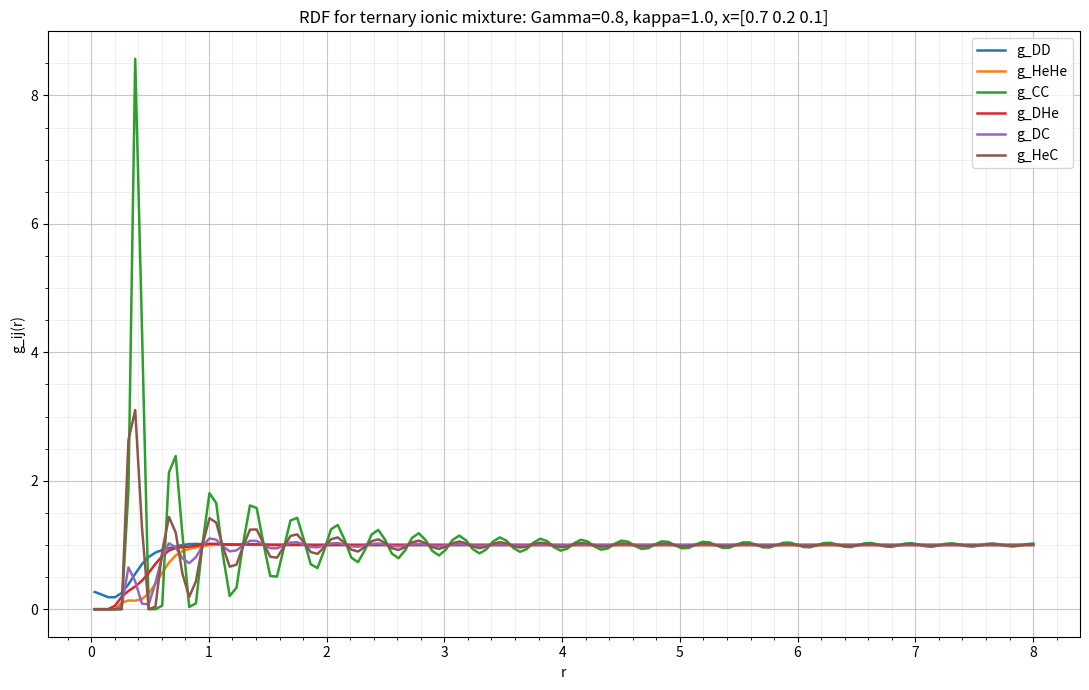
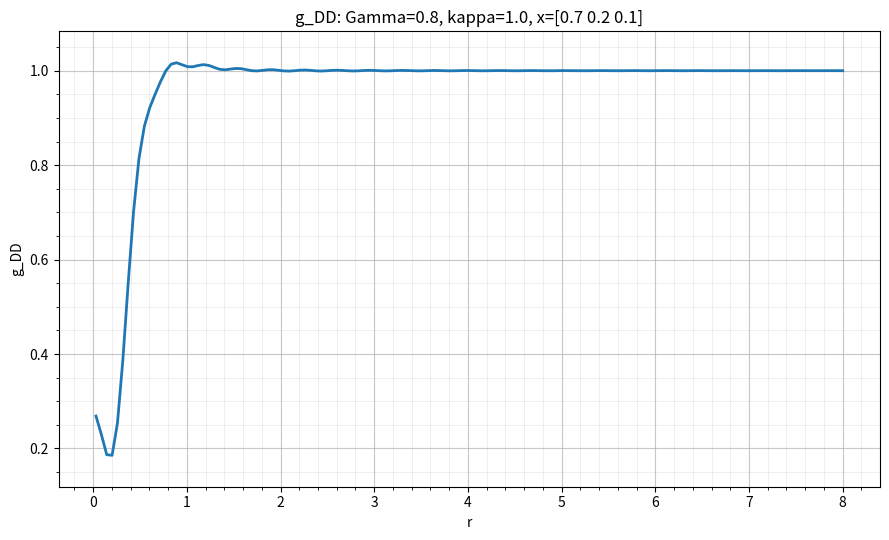
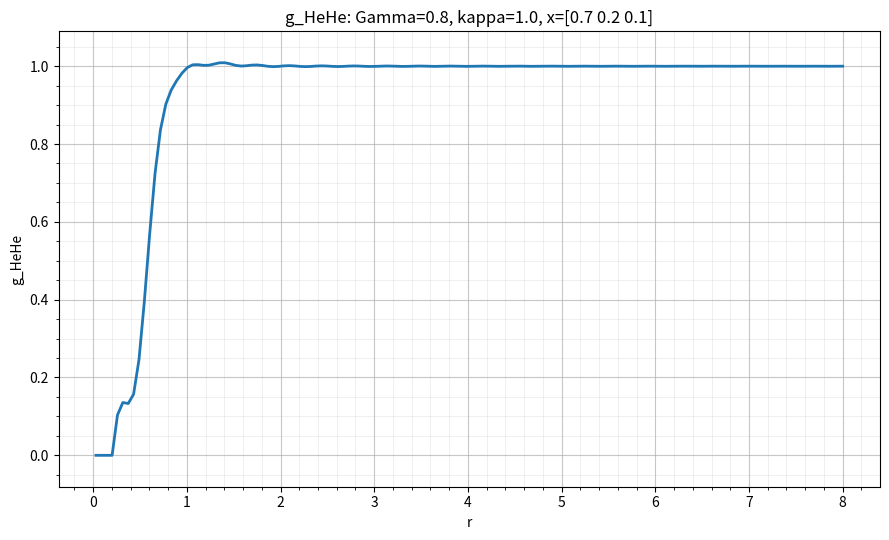
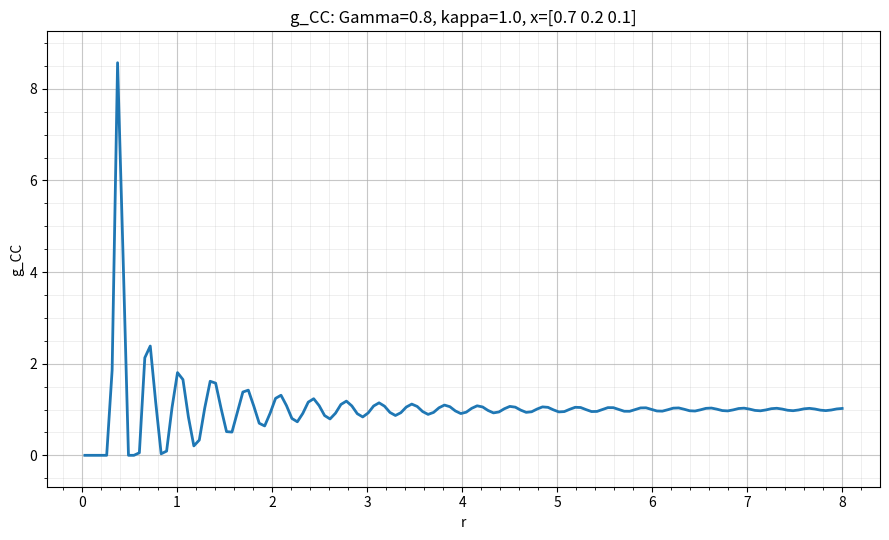
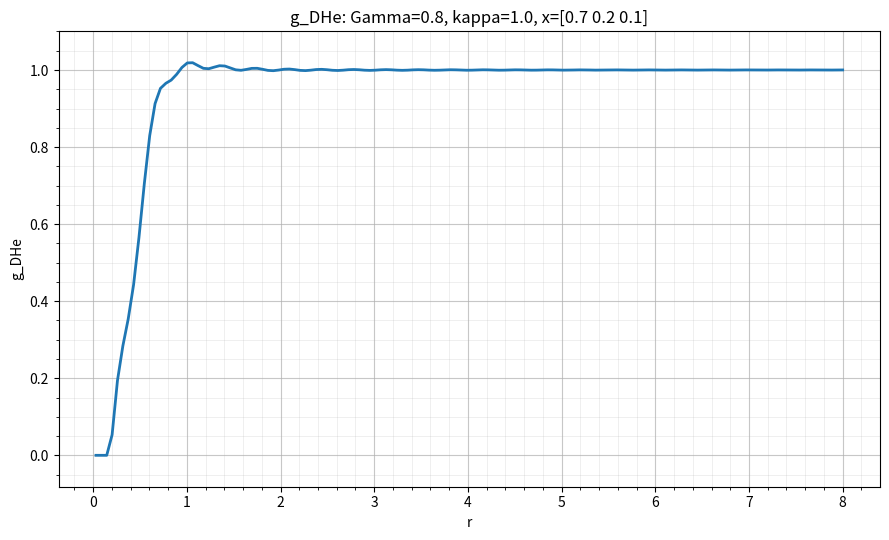
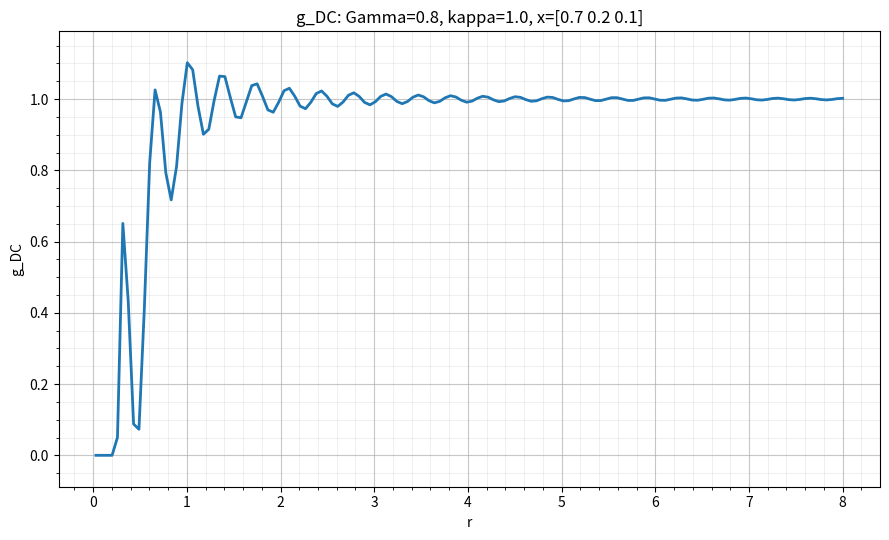
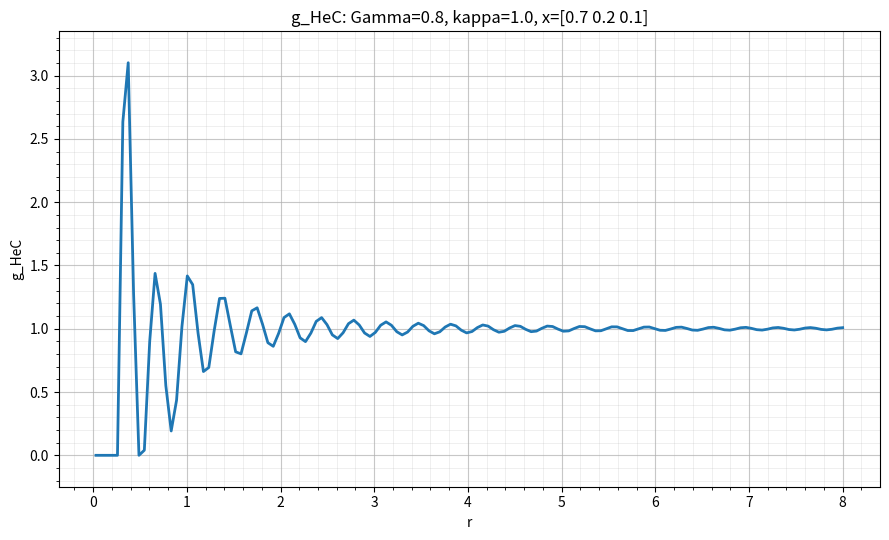
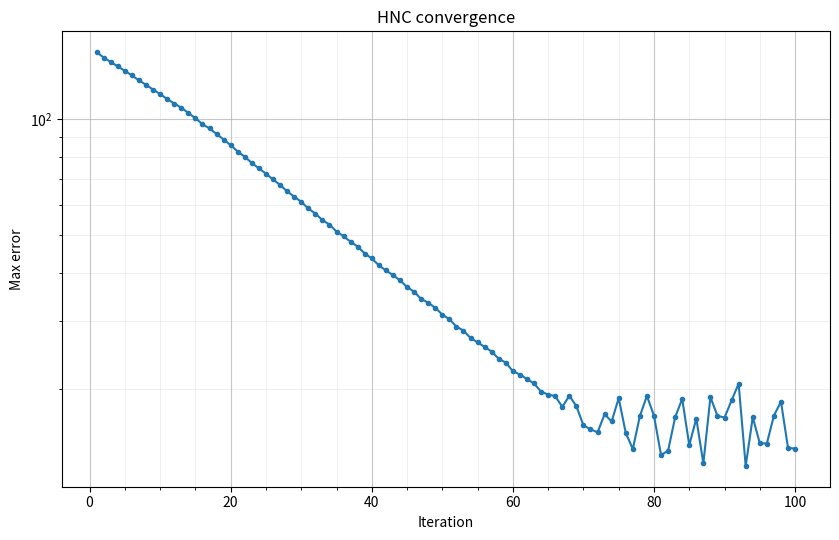

These figures' Python source, in order:
import os
import numpy as np
import pandas as pd
import matplotlib.pyplot as plt
# ============================================================
# ПАРАМЕТРЫ
# ============================================================
fast_mode = True
save_folder = "results_hnc"
os.makedirs(save_folder, exist_ok=True)

# D+, He2+, C6+
Z = np.array([1.0, 2.0, 6.0], dtype=float)
names = ["D", "He", "C"]

# состав смеси
x = np.array([0.70, 0.20, 0.10], dtype=float)

# параметры модели
gamma = 0.8
kappa = 1.0
rho_total = 1.0

# численные параметры
if fast_mode:
    r_min = 0.03
    r_max = 8.0
    n_r = 140

    k_min = 0.08
    k_max = 18.0
    n_k = 140

    max_iter = 100
    tol = 1e-3
    mix = 0.05
else:
    r_min = 0.02
    r_max = 10.0
    n_r = 220

    k_min = 0.05
    k_max = 24.0
    n_k = 220

    max_iter = 180
    tol = 5e-4
    mix = 0.04

pair_names = {
    (0, 0): "g_DD",
    (1, 1): "g_HeHe",
    (2, 2): "g_CC",
    (0, 1): "g_DHe",
    (0, 2): "g_DC",
    (1, 2): "g_HeC",
}

# ============================================================
# СЕТКИ
# ============================================================

def make_grids(r_min, r_max, n_r, k_min, k_max, n_k):
    r = np.linspace(r_min, r_max, n_r)
    k = np.linspace(k_min, k_max, n_k)

    dr = r[1] - r[0]
    dk = k[1] - k[0]

    return r, k, dr, dk
def make_transform_matrices(r, k, dr, dk):
    """
    Матрицы для радиального 3D преобразования Фурье.
    """
    kr1 = np.outer(k, r)
    kr2 = np.outer(r, k)

    s1 = np.sin(kr1) / kr1
    s2 = np.sin(kr2) / kr2

    forward_matrix = 4.0 * np.pi * s1 * (r ** 2) * dr
    inverse_matrix = s2 * (k ** 2) * dk / (2.0 * np.pi ** 2)

    return forward_matrix, inverse_matrix


def radial_ft(f_r, forward_matrix):
    return forward_matrix @ f_r


def radial_ift(f_k, inverse_matrix):
    return inverse_matrix @ f_k
# ============================================================
# ПОТЕНЦИАЛ ЮКАВЫ
# ============================================================

def yukawa_potential(r, Z, gamma, kappa):
    """
    beta*u_ij(r) = gamma * Zi * Zj * exp(-kappa*r) / r
    """
    n_comp = len(Z)
    u = np.zeros((n_comp, n_comp, len(r)), dtype=float)

    for i in range(n_comp):
        for j in range(n_comp):
            gamma_ij = gamma * Z[i] * Z[j]
            u[i, j, :] = gamma_ij * np.exp(-kappa * r) / r

    return u
# ============================================================
# УРАВНЕНИЕ ORNSTEIN-ZERNIKE
# ============================================================
def solve_oz(c_r, rho, forward_matrix, inverse_matrix):
    n_comp = c_r.shape[0]
    n_k = forward_matrix.shape[0]
    n_r = inverse_matrix.shape[0]

    c_k = np.zeros((n_comp, n_comp, n_k), dtype=float)
    h_k = np.zeros((n_comp, n_comp, n_k), dtype=float)
    h_r = np.zeros((n_comp, n_comp, n_r), dtype=float)

    # c(r) -> c(k)
    for i in range(n_comp):
        for j in range(n_comp):
            c_k[i, j, :] = radial_ft(c_r[i, j, :], forward_matrix)

    R = np.diag(rho)
    I = np.eye(n_comp)

    # решение OZ для каждого k
    for m in range(n_k):
        C = c_k[:, :, m]
        A = I - C @ R

        try:
            H = np.linalg.solve(A, C)
        except np.linalg.LinAlgError:
            H = np.linalg.pinv(A) @ C

        h_k[:, :, m] = H

    # h(k) -> h(r)
    for i in range(n_comp):
        for j in range(n_comp):
            h_r[i, j, :] = radial_ift(h_k[i, j, :], inverse_matrix)

    return h_r
# ============================================================
# HNC
# ============================================================

def run_hnc(Z, x, gamma, kappa, rho_total, r, k, forward_matrix, inverse_matrix,
            max_iter=100, tol=1e-3, mix=0.05, verbose=True):
    if not np.isclose(np.sum(x), 1.0):
        raise ValueError("Сумма концентраций должна быть равна 1")

    rho = rho_total * x
    u = yukawa_potential(r, Z, gamma, kappa)

    # стартовое приближение
    c = -u.copy()

    errors = []
    ok = False

    for step in range(1, max_iter + 1):
        h = solve_oz(c, rho, forward_matrix, inverse_matrix)

        g = 1.0 + h
        g = np.clip(g, 1e-10, None)

        # HNC closure
        c_new = h - np.log(g) - u

        err = np.max(np.abs(c_new - c))
        errors.append(err)

        c = mix * c_new + (1.0 - mix) * c

        if verbose:
            print(f"iter={step:03d}, diff={err:.6e}")

        if np.isnan(err) or np.isinf(err):
            print("Расчет стал неустойчивым")
            break

        if err < tol:
            ok = True
            print("Сходимость достигнута")
            break

    # финальный пересчет
    h = solve_oz(c, rho, forward_matrix, inverse_matrix)
    g = 1.0 + h
    g = np.clip(g, 0.0, None)

    result = {
        "r": r,
        "k": k,
        "u": u,
        "c": c,
        "h": h,
        "g": g,
        "errors": np.array(errors),
        "converged": ok,
        "iterations": len(errors),
        "rho": rho,
        "gamma": gamma,
        "kappa": kappa,
        "x": x,
    }

    return result
# ============================================================
# СОХРАНЕНИЕ
# ============================================================

def save_rdf_table(result, folder):
    r = result["r"]
    g = result["g"]

    table = pd.DataFrame({"r": r})
    for (i, j), label in pair_names.items():
        table[label] = g[i, j, :]

    path = os.path.join(folder, "rdf_data.csv")
    table.to_csv(path, index=False, encoding="utf-8-sig")
    return path


def save_peak_table(result, folder):
    r = result["r"]
    g = result["g"]

    rows = []
    for (i, j), label in pair_names.items():
        index_max = np.argmax(g[i, j, :])
        rows.append({
            "pair": label,
            "peak_r": r[index_max],
            "peak_g": g[i, j, index_max]
        })

    table = pd.DataFrame(rows)
    path = os.path.join(folder, "rdf_peaks.csv")
    table.to_csv(path, index=False, encoding="utf-8-sig")
    return path


def draw_rdf(result, folder):
    r = result["r"]
    g = result["g"]

    # ---------- ОБЩИЙ ГРАФИК ----------
    plt.figure(figsize=(11, 7))
    for (i, j), label in pair_names.items():
        plt.plot(r, g[i, j, :], linewidth=1.8, label=label)

    plt.xlabel("r")
    plt.ylabel("g_ij(r)")
    plt.title(
        f"RDF for ternary ionic mixture: Gamma={result['gamma']}, "
        f"kappa={result['kappa']}, x={result['x']}"
    )

    # крупная и мелкая сетка
    plt.minorticks_on()
    plt.grid(True, which="major", linewidth=0.8, alpha=0.7)
    plt.grid(True, which="minor", linewidth=0.4, alpha=0.35)

    plt.legend()
    plt.tight_layout()

    common_path = os.path.join(folder, "rdf_plot_all.png")
    plt.savefig(common_path, dpi=300)
    plt.show()

    # ---------- ОТДЕЛЬНЫЕ ГРАФИКИ ----------
    single_paths = []

    for (i, j), label in pair_names.items():
        y = g[i, j, :]

        plt.figure(figsize=(9, 5.5))
        plt.plot(r, y, linewidth=2)

        plt.xlabel("r")
        plt.ylabel(label)
        plt.title(
            f"{label}: Gamma={result['gamma']}, "
            f"kappa={result['kappa']}, x={result['x']}"
        )

        plt.minorticks_on()
        plt.grid(True, which="major", linewidth=0.8, alpha=0.7)
        plt.grid(True, which="minor", linewidth=0.4, alpha=0.35)

        # небольшой отступ по оси Y, чтобы пики не прилипали к краям
        y_min = np.min(y)
        y_max = np.max(y)
        pad = 0.08 * (y_max - y_min + 1e-8)
        plt.ylim(y_min - pad, y_max + pad)

        plt.tight_layout()

        path = os.path.join(folder, f"{label}.png")
        plt.savefig(path, dpi=300)
        plt.show()

        single_paths.append(path)

    return common_path, single_paths

def draw_convergence(result, folder):
    errors = result["errors"]

    plt.figure(figsize=(8.5, 5.5))
    plt.semilogy(
        np.arange(1, len(errors) + 1),
        errors,
        marker="o",
        markersize=3,
        linewidth=1.5
    )

    plt.xlabel("Iteration")
    plt.ylabel("Max error")
    plt.title("HNC convergence")

    plt.minorticks_on()
    plt.grid(True, which="major", linewidth=0.8, alpha=0.7)
    plt.grid(True, which="minor", linewidth=0.4, alpha=0.35)

    plt.tight_layout()

    path = os.path.join(folder, "hnc_convergence.png")
    plt.savefig(path, dpi=300)
    plt.show()
    return path
# ============================================================
# ОСНОВНОЙ ЗАПУСК
# ============================================================
if __name__ == "__main__":
    print("Start calculation...")

    r, k, dr, dk = make_grids(r_min, r_max, n_r, k_min, k_max, n_k)
    forward_matrix, inverse_matrix = make_transform_matrices(r, k, dr, dk)

    result = run_hnc(
        Z=Z,
        x=x,
        gamma=gamma,
        kappa=kappa,
        rho_total=rho_total,
        r=r,
        k=k,
        forward_matrix=forward_matrix,
        inverse_matrix=inverse_matrix,
        max_iter=max_iter,
        tol=tol,
        mix=mix,
        verbose=True,
    )

    rdf_file = save_rdf_table(result, save_folder)
    peaks_file = save_peak_table(result, save_folder)
    rdf_plot_all, rdf_single_plots = draw_rdf(result, save_folder)
    conv_plot = draw_convergence(result, save_folder)

    print("\n=== DONE ===")
    print(f"Converged: {result['converged']}")
    print(f"Iterations: {result['iterations']}")
    print(f"RDF data: {rdf_file}")
    print(f"Peaks data: {peaks_file}")
    print(f"RDF common plot: {rdf_plot_all}")
print("RDF separate plots:")
for p in rdf_single_plots:
    print(p)
    print(f"Convergence plot: {conv_plot}")
